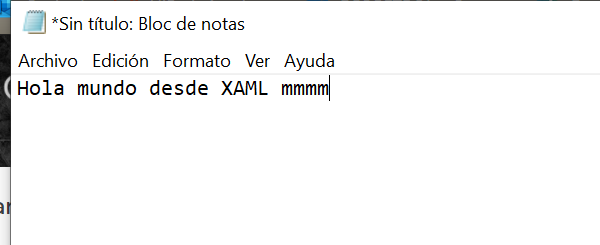
Task: Este poryecto contiene todos los ejericios del curso RPA en Platzi
Workflow: Main

Step 1: Attach Window 'notepad.exe *Sin' on the element in window '*Sin título: Bloc de notas' (notepad.exe)
